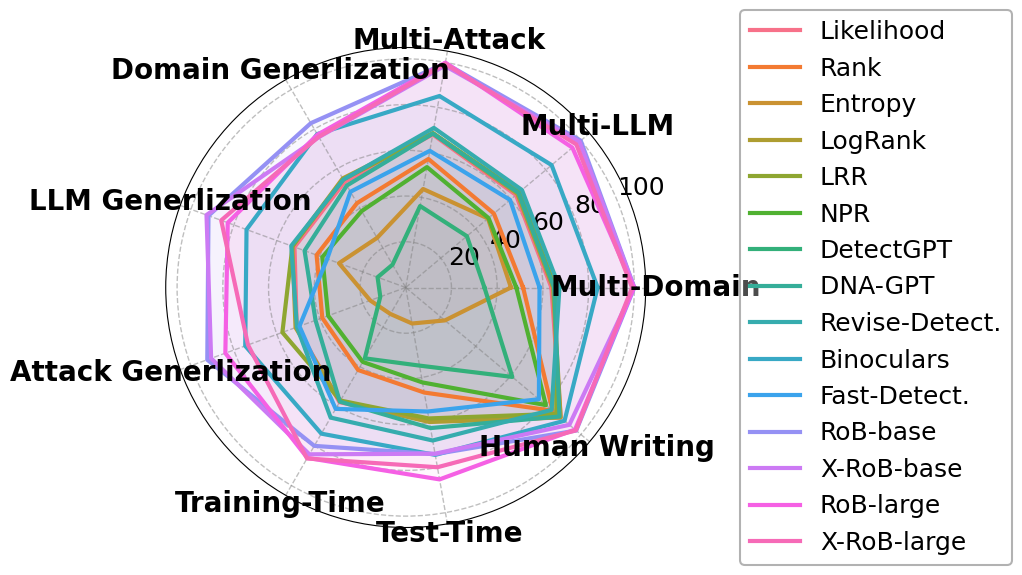

Here is the Python script that generated this plot:
import numpy as np
import matplotlib.pyplot as plt
import seaborn as sns

# Calibri
plt.rcParams['font.sans-serif'] = ['Calibri']
plt.rcParams['axes.unicode_minus'] = False

# 数据
data = {
    "Likelihood": [63.71, 62.97, 67.97, 53.37, 51.77, 50.73, 57.92, 59.28, 88.48],
    "Rank": [51.34, 50.33, 57.08, 42.61, 41.49, 38.84, 41.67, 46.65, 83.86],
    "Entropy": [46.02, 46.97, 43.75, 25.06, 31.07, 16.53, 13.38, 15.99, 22.39],
    "LogRank": [64.43, 63.75, 68.52, 55.10, 52.78, 51.28, 57.44, 59.74,  88.46],
    "LRR": [65.47, 64.93, 68.53, 54.61, 52.73, 57.41, 57.09, 58.15, 85.99],
    "NPR": [48.37, 47.27, 53.49, 38.58, 38.83, 36.10, 37.60, 42.17, 80.03],
    "DetectGPT": [34.43, 34.93, 36.19, 11.54, 13.11, 11.84, 35.78, 34.69, 60.86],
    "DNA-GPT ": [64.92, 64.36, 68.36, 51.51, 47.09, 41.98, 57.63, 62.43, 87.80],
    "Revise-Detect.": [67.24, 66.36, 70.89, 54.50, 53.28, 50.63, 65.71, 67.96, 83.29],
    "Binoculars": [83.95, 83.30, 85.05, 77.47, 74.10, 74.70, 73.82, 74.34, 90.68],
    "Fast-Detect.": [58.52, 59.58, 60.70, 48.35, 36.56, 49.47, 61.31, 55.08, 76.03],
    "RoB-base": [99.98, 99.93, 99.56, 83.00, 91.81, 92.37, 79.99, 74.00, 97.34],
    "X-RoB-base": [99.92, 99.14, 98.49, 75.97, 92.73, 90.58, 84.25, 73.83, 93.43],
    "RoB-large": [99.78, 95.16, 99.87, 77.20, 82.85, 83.96, 86.08, 85.23, 96.68],
    "X-RoB-large": [99.01, 97.40, 99.31, 76.14, 85.89, 73.42, 86.35, 79.83, 97.21],
}

colors = sns.color_palette("husl", len(data))

labels = np.array(['Multi-Domain', 'Multi-LLM', 'Multi-Attack', 'Domain Generlization', 'LLM Generlization', 'Attack Generlization', 'Training-Time', 'Test-Time', 'Human Writing'])

angles = np.linspace(0, 2 * np.pi, len(labels), endpoint=False).tolist()
angles += angles[:1]  # 闭合图形

fig, ax = plt.subplots(figsize=(9.6, 6), subplot_kw=dict(polar=True))
ax.set_facecolor('white')  # 设置雷达图背景颜色

markers = ['o', 'v', '^', 's', 'p', '*', 'h', 'H', 'D', 'X', 'd', 'P', '+', '.', 'x']

for idx, (baseline, scores) in enumerate(data.items()):
    scores_full = np.concatenate((scores, [scores[0]]))  # 完成数据闭环
    ax.fill(angles, scores_full, color=colors[idx], alpha=0.05)  # 填充颜色，增加透明度
    line = ax.plot(angles, scores_full, label=baseline, linewidth=3, color=colors[idx])  # 绘制线条
    plt.setp(line, linestyle='-')  # 设置线型、标记样式和大小

ax.set_xticks(angles[:-1])
ax.set_xticklabels([])

for i, angle in enumerate(angles[:-1]):
    angle_rad = angle + np.pi / len(labels)
    ha = 'center'
    if angle_rad > np.pi:
        angle_rad -= np.pi
        ha = 'center'
    ax.text(angle, ax.get_ylim()[1] + 5, labels[i], size=20, horizontalalignment=ha,
            verticalalignment='center', fontweight='bold')

ax.yaxis.grid(True, linestyle='--', linewidth=1, color='gray', alpha=0.5)
ax.xaxis.grid(True, linestyle='--', linewidth=1, color='gray', alpha=0.5)

ax.tick_params(axis='y', labelsize=18)

# plt.subplots_adjust(top=0.85, bottom=0.15)

ax.fill(angles, [0.1] * len(angles), color='gray', alpha=0.1)

legend = ax.legend(loc='center left', bbox_to_anchor=(1.17, 0.5), ncol=1, fontsize=18, framealpha=0.3, edgecolor='black')
frame = legend.get_frame()
frame.set_color('white')
frame.set_edgecolor('black')
frame.set_linewidth(1.5)

plt.subplots_adjust(left=-0.01, right=0.8, top=0.9, bottom=0.1)

fig.savefig('radar.png', bbox_inches='tight', transparent=True)
plt.show()